Run: headless pygame with SDL's dummy video driver; simulated clock (each Clock.tick advances the game by its frame time, no real sleeping); random seed 0; keys injected as events and as key.get_pressed() state; no mouse input.
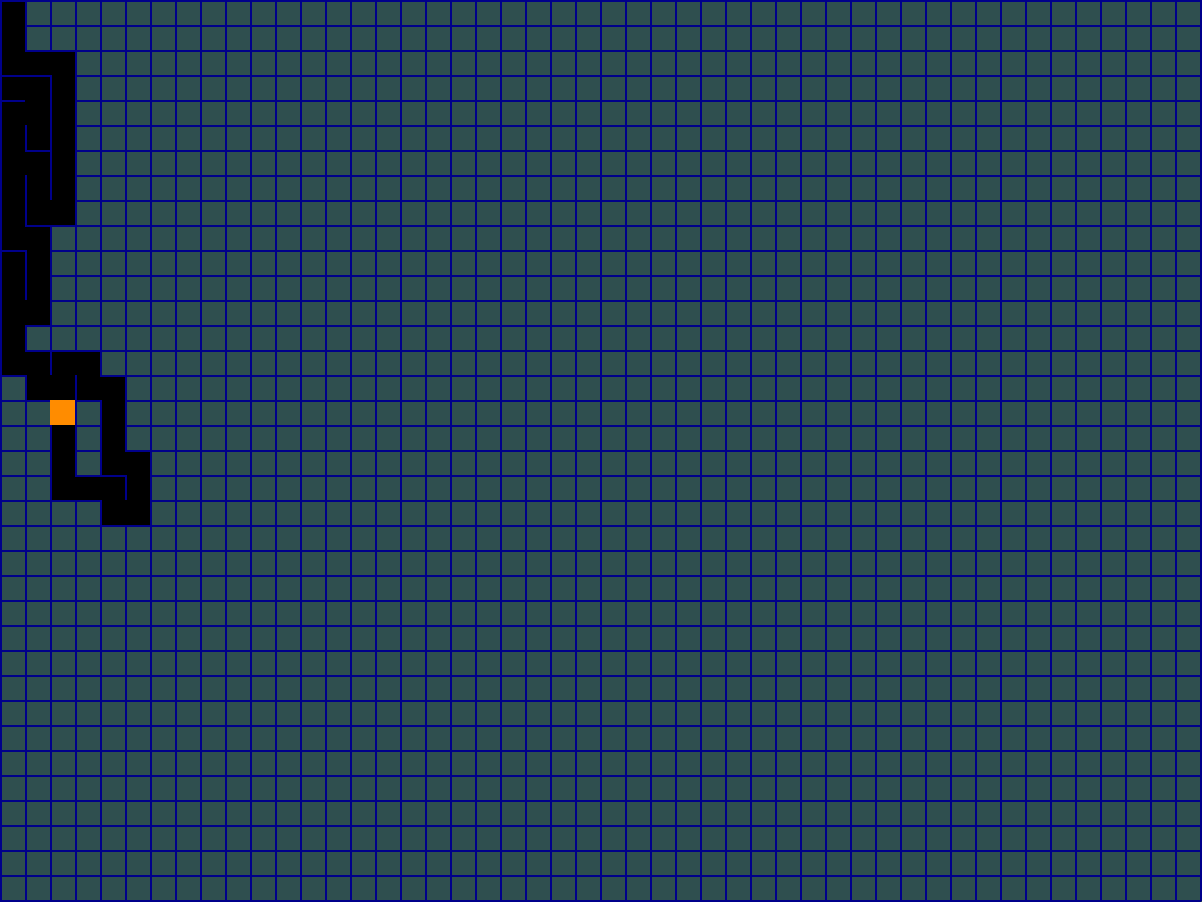
Frame 1 of 4 · flips 1–60 · no input
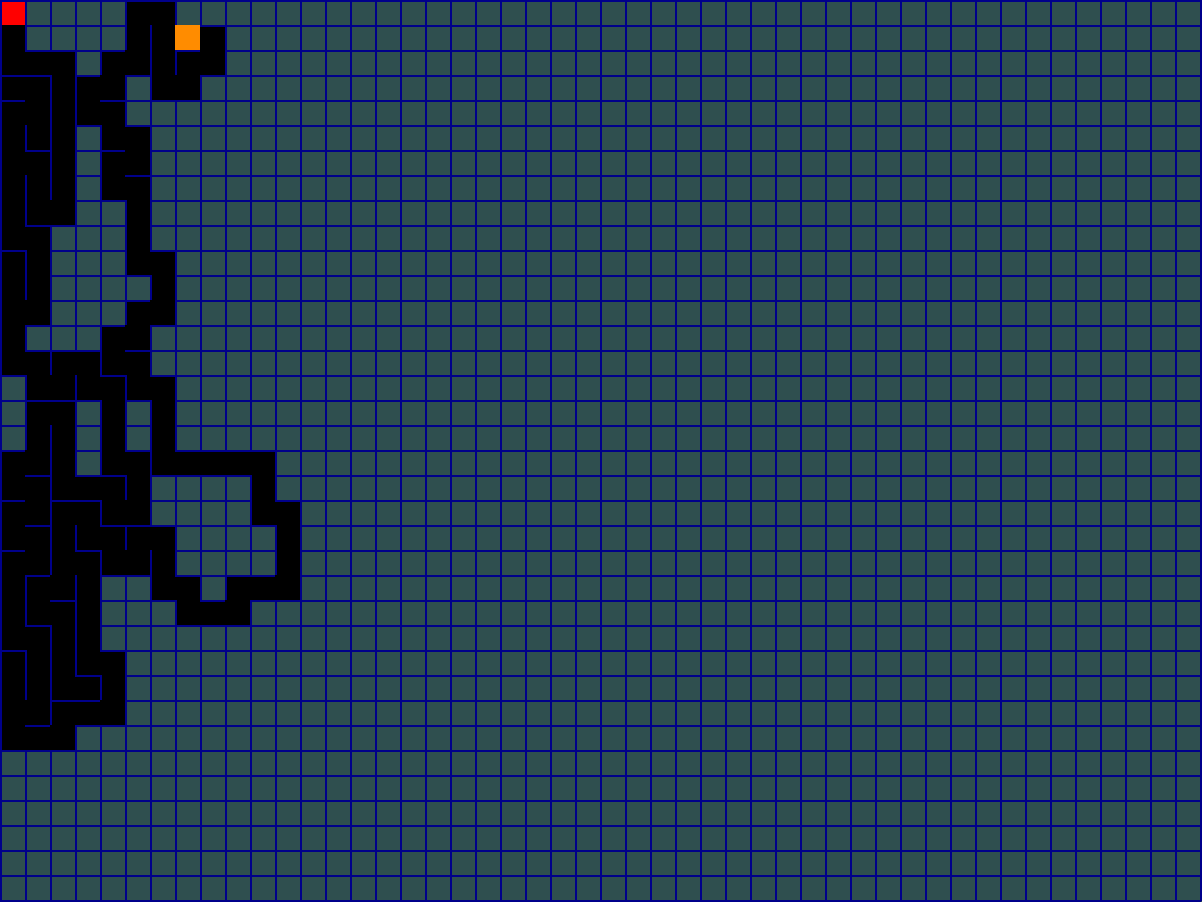
Frame 2 of 4 · flips 61–180 · tapped SPACE, RETURN · held RIGHT (→), D
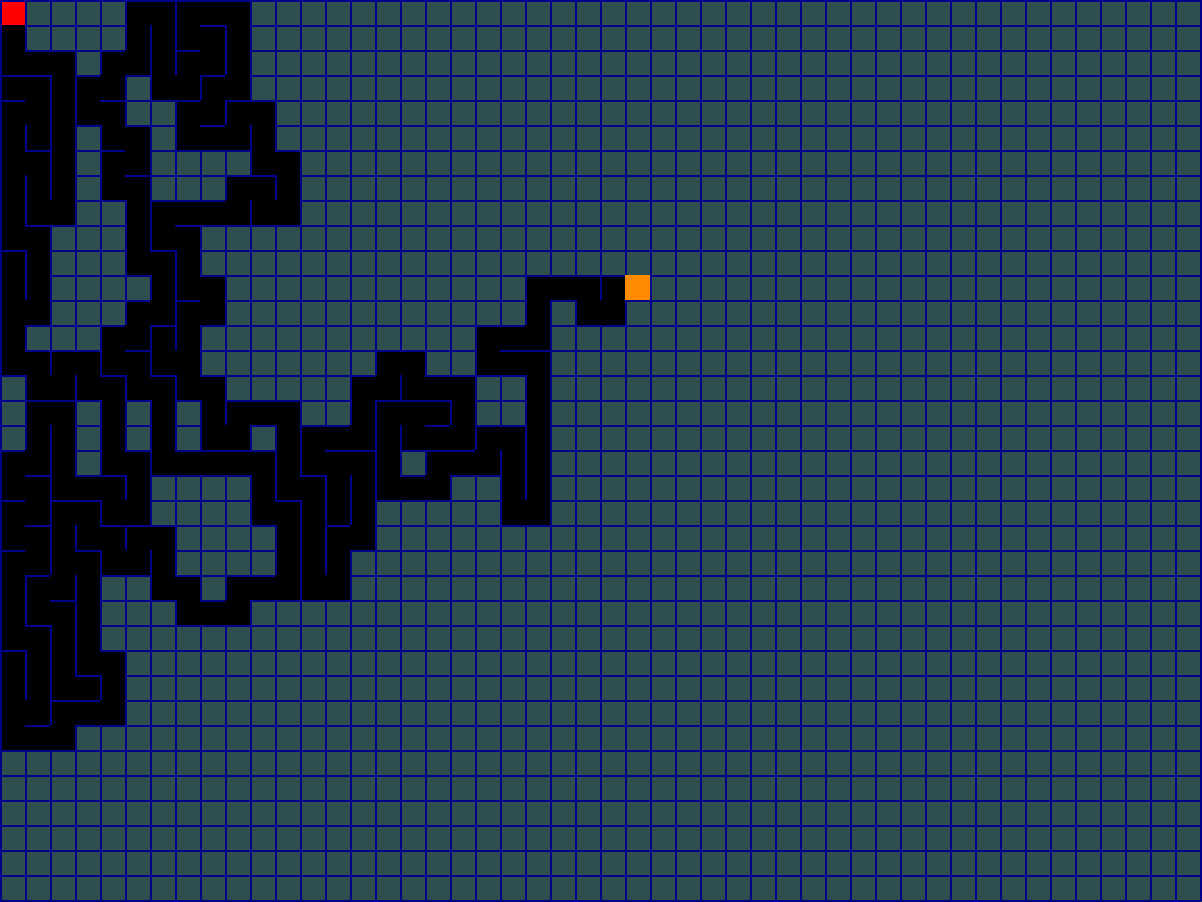
Frame 3 of 4 · flips 181–300 · held DOWN (↓), S
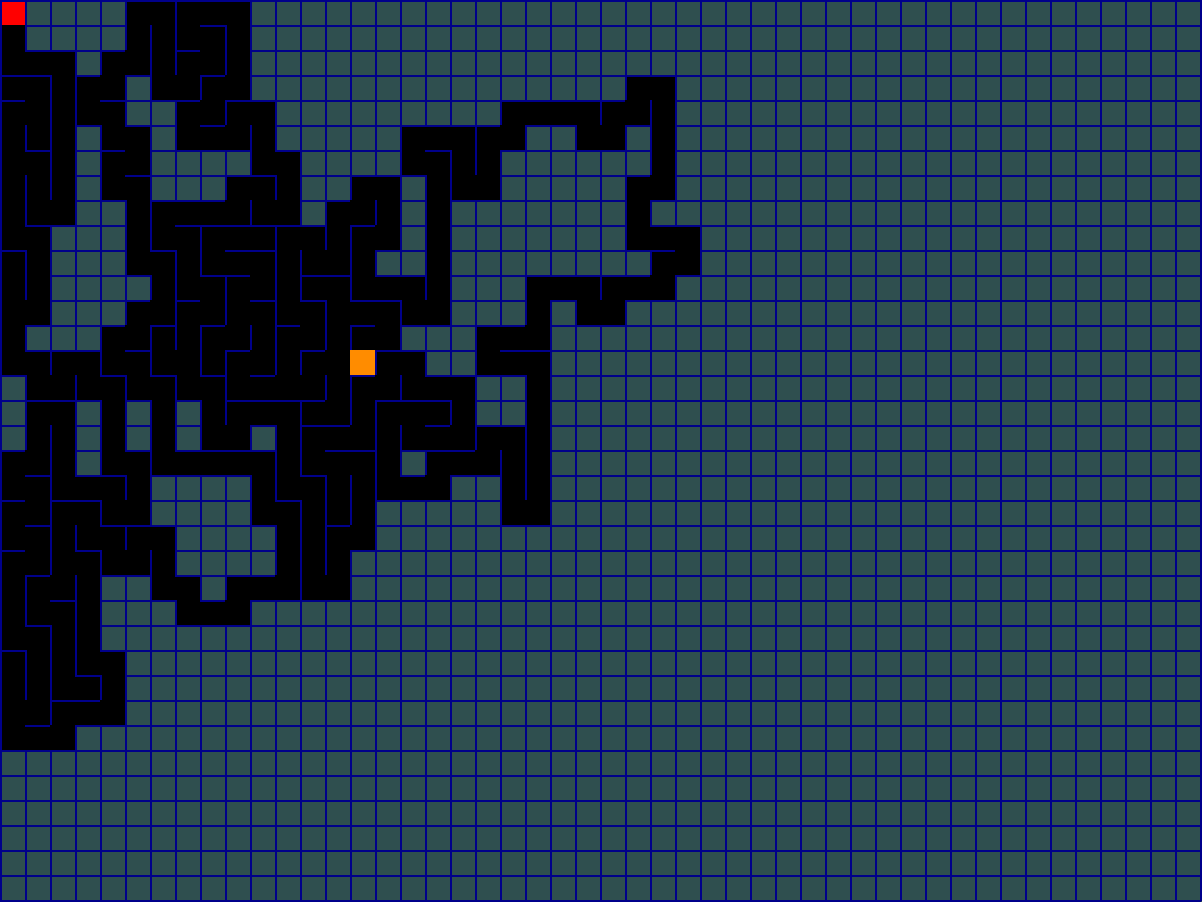
Frame 4 of 4 · flips 301–420 · held LEFT (←), A, UP (↑), W

The pygame program that drew these frames:

import pygame
import random
from collections import deque

res = width, height = 1202, 902

tile_size = 25

pygame.init()
sc = pygame.display.set_mode(res)
clock = pygame.time.Clock()

def remove_walls(current, next):
    dx = current.x - next.x
    if dx == 1:
        current.walls['left'] = False
        next.walls['right'] = False
    elif dx == -1:
        current.walls['right'] = False
        next.walls['left'] = False
    dy = current.y - next.y
    if dy == 1:
        current.walls['top'] = False
        next.walls['bottom'] = False
    elif dy == -1:
        current.walls['bottom'] = False
        next.walls['top'] = False

class Cell:
    def __init__(self, x, y, maze):
        self.x = x
        self.y = y
        self.maze = maze
        self.walls = {'top': True, 'right': True, 'bottom': True, 'left': True}
        self.visited = False
        self.in_path = False  # For solving visualization

    def draw_current_cell(self):
        x = self.x * self.maze.tile_size + self.maze.x_offset
        y = self.y * self.maze.tile_size + self.maze.y_offset
        pygame.draw.rect(sc, 'darkorange', (x, y, self.maze.tile_size, self.maze.tile_size))

    def draw(self):
        x = self.x * self.maze.tile_size + self.maze.x_offset
        y = self.y * self.maze.tile_size + self.maze.y_offset
        if self.in_path:
            pygame.draw.rect(sc, 'red', (x, y, self.maze.tile_size, self.maze.tile_size))
        elif self.visited:
            pygame.draw.rect(sc, 'black', (x, y, self.maze.tile_size, self.maze.tile_size))

        if self.walls['top']:
            pygame.draw.line(sc, pygame.Color('darkblue'), (x, y), (x + self.maze.tile_size, y), 2)
        if self.walls['right']:
            pygame.draw.line(sc, pygame.Color('darkblue'), (x + self.maze.tile_size, y), (x + self.maze.tile_size, y + self.maze.tile_size), 2)
        if self.walls['bottom']:
            pygame.draw.line(sc, pygame.Color('darkblue'), (x + self.maze.tile_size, y + self.maze.tile_size), (x, y + self.maze.tile_size), 2)
        if self.walls['left']:
            pygame.draw.line(sc, pygame.Color('darkblue'), (x, y + self.maze.tile_size), (x, y), 2)

    def check_cell(self, x, y):
        if x < 0 or x > self.maze.cols - 1 or y < 0 or y > self.maze.rows - 1:
            return None
        return self.maze.grid_cells[x + y * self.maze.cols]

    def check_neighbors(self):
        neighbors = []
        top = self.check_cell(self.x, self.y - 1)
        right = self.check_cell(self.x + 1, self.y)
        bottom = self.check_cell(self.x, self.y + 1)
        left = self.check_cell(self.x - 1, self.y)

        if top and not top.visited:
            neighbors.append(top)
        if right and not right.visited:
            neighbors.append(right)
        if bottom and not bottom.visited:
            neighbors.append(bottom)
        if left and not left.visited:
            neighbors.append(left)
        return random.choice(neighbors) if neighbors else None

class Maze:
    def __init__(self, x_offset, y_offset, cols, rows, tile_size):
        self.x_offset = x_offset
        self.y_offset = y_offset
        self.cols = cols
        self.rows = rows
        self.tile_size = tile_size
        self.grid_cells = [Cell(col, row, self) for row in range(self.rows) for col in range(self.cols)]
        self.current_cell = self.grid_cells[0]
        self.stack = []
        self.generation_complete = False
        self.solving = False
        self.solved = False
        self.solution_path = []
        self.visited_cells = []
        self.start_cell = self.grid_cells[0]
        self.end_cell = self.grid_cells[-1]
        self.algorithm = None

    def generate_maze(self):
        self.current_cell.visited = True
        next_cell = self.current_cell.check_neighbors()
        if next_cell:
            next_cell.visited = True
            self.stack.append(self.current_cell)
            remove_walls(self.current_cell, next_cell)
            self.current_cell = next_cell
        elif self.stack:
            self.current_cell = self.stack.pop()
        else:
            self.generation_complete = True

    def update(self):
        if not self.generation_complete:
            self.generate_maze()
        elif self.solving and not self.solved:
            self.solve_step()

    def draw(self):
        for cell in self.grid_cells:
            cell.draw()
        if not self.generation_complete:
            self.current_cell.draw_current_cell()

    def solve_maze(self, algorithm):
        self.algorithm = algorithm
        self.solving = True
        self.visited_cells = []
        self.solution_path = []
        if algorithm == 'dfs':
            self.stack = [self.start_cell]
        elif algorithm == 'bfs':
            self.queue = deque([self.start_cell])
        elif algorithm == '4o_algo':
            self.open_set = [self.start_cell]
        self.start_cell.in_path = True

    def solve_step(self):
        if self.algorithm == 'dfs':
            if self.stack:
                current_cell = self.stack.pop()
                self.visited_cells.append(current_cell)
                if current_cell == self.end_cell:
                    self.solved = True
                    return
                neighbors = self.get_neighbors(current_cell)
                for neighbor in neighbors:
                    if neighbor not in self.visited_cells and neighbor not in self.stack:
                        neighbor.in_path = True
                        self.stack.append(neighbor)
            else:
                self.solved = True  # No solution found

        elif self.algorithm == 'bfs':
            if self.queue:
                current_cell = self.queue.popleft()
                self.visited_cells.append(current_cell)
                if current_cell == self.end_cell:
                    self.solved = True
                    return
                neighbors = self.get_neighbors(current_cell)
                for neighbor in neighbors:
                    if neighbor not in self.visited_cells and neighbor not in self.queue:
                        neighbor.in_path = True
                        self.queue.append(neighbor)
            else:
                self.solved = True  # No solution found

        elif self.algorithm == '4o_algo':
            if self.open_set:
                # A* algorithm
                current_cell = min(self.open_set, key=lambda cell: cell.f)
                self.open_set.remove(current_cell)
                self.visited_cells.append(current_cell)
                if current_cell == self.end_cell:
                    self.reconstruct_path(current_cell)
                    self.solved = True
                    return
                neighbors = self.get_neighbors(current_cell)
                for neighbor in neighbors:
                    if neighbor in self.visited_cells:
                        continue
                    tentative_g = current_cell.g + 1
                    if neighbor not in self.open_set:
                        self.open_set.append(neighbor)
                    elif tentative_g >= neighbor.g:
                        continue
                    neighbor.came_from = current_cell
                    neighbor.g = tentative_g
                    neighbor.h = abs(neighbor.x - self.end_cell.x) + abs(neighbor.y - self.end_cell.y)
                    neighbor.f = neighbor.g + neighbor.h
                    neighbor.in_path = True
            else:
                self.solved = True  # No solution found

    def get_neighbors(self, cell):
        neighbors = []
        x, y = cell.x, cell.y
        if not cell.walls['top']:
            neighbor = self.grid_cells[x + (y - 1) * self.cols]
            neighbors.append(neighbor)
        if not cell.walls['right']:
            neighbor = self.grid_cells[(x + 1) + y * self.cols]
            neighbors.append(neighbor)
        if not cell.walls['bottom']:
            neighbor = self.grid_cells[x + (y + 1) * self.cols]
            neighbors.append(neighbor)
        if not cell.walls['left']:
            neighbor = self.grid_cells[(x - 1) + y * self.cols]
            neighbors.append(neighbor)
        return neighbors

    def reconstruct_path(self, current):
        while hasattr(current, 'came_from'):
            current.in_path = True
            current = current.came_from

# Configuration for the maze
num_mazes_x = 1
num_mazes_y = 1
maze_width = width // num_mazes_x
maze_height = height // num_mazes_y
cols = maze_width // tile_size
rows = maze_height // tile_size

# Create maze instance
maze = Maze(0, 0, cols, rows, tile_size)

# Main loop
selected_algorithm = None
waiting_for_selection = True

while True:
    sc.fill(pygame.Color('darkslategray'))

    for event in pygame.event.get():
        if event.type == pygame.QUIT:
            pygame.quit()
            quit()
        elif event.type == pygame.KEYDOWN and waiting_for_selection:
            if event.key == pygame.K_d:
                selected_algorithm = 'dfs'
                maze.solve_maze('dfs')
                waiting_for_selection = False
            elif event.key == pygame.K_b:
                selected_algorithm = 'bfs'
                maze.solve_maze('bfs')
                waiting_for_selection = False
            elif event.key == pygame.K_f:
                selected_algorithm = '4o_algo'
                # Initialize variables for A* algorithm
                for cell in maze.grid_cells:
                    cell.g = float('inf')
                    cell.h = float('inf')
                    cell.f = float('inf')
                    cell.came_from = None
                maze.start_cell.g = 0
                maze.start_cell.h = abs(maze.start_cell.x - maze.end_cell.x) + abs(maze.start_cell.y - maze.end_cell.y)
                maze.start_cell.f = maze.start_cell.h
                maze.solve_maze('4o_algo')
                waiting_for_selection = False

    maze.update()
    maze.draw()

    if maze.generation_complete and not maze.solving and waiting_for_selection:
        # Display instructions
        font = pygame.font.SysFont(None, 36)
        text = font.render('Press D for DFS, B for BFS, F for 4o algo', True, pygame.Color('white'))
        sc.blit(text, (20, 20))

    pygame.display.flip()
    clock.tick(60)
